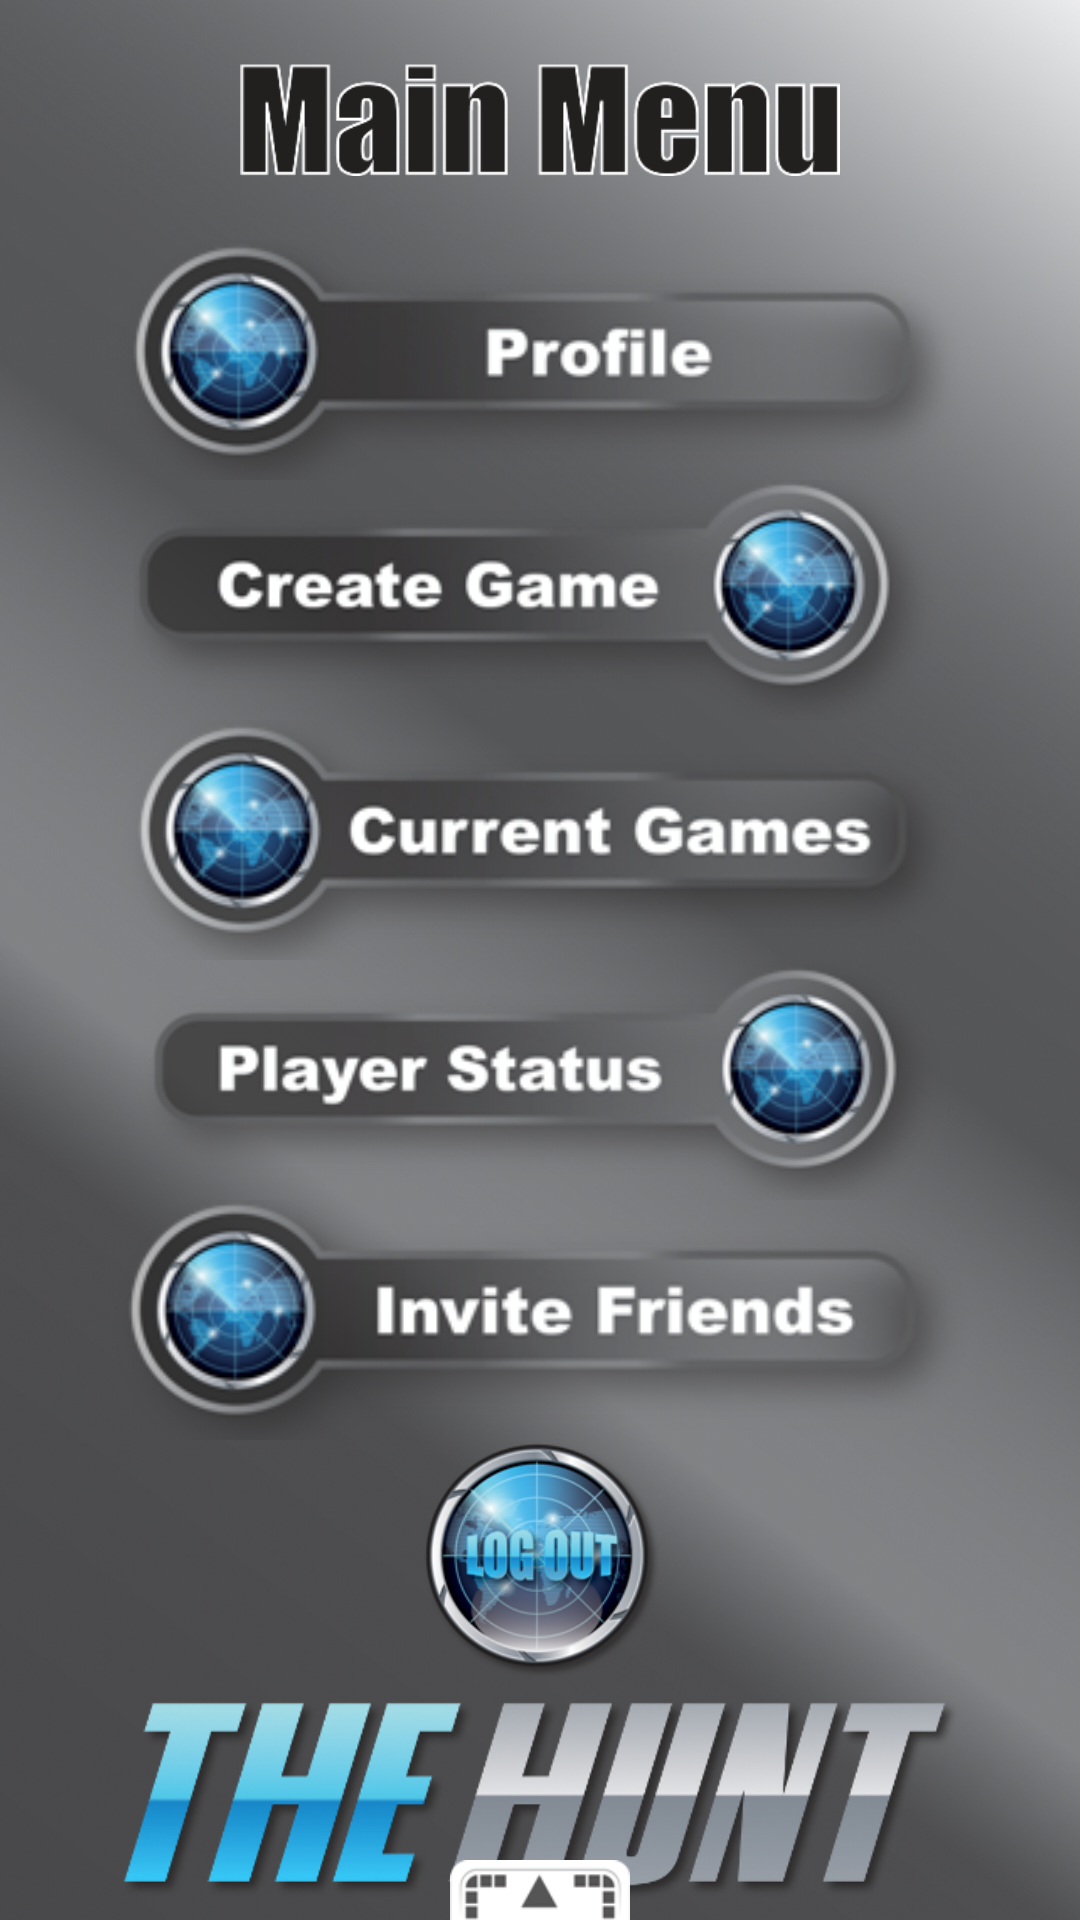

Here is an Android app screen rendered from its layout file. Give the layout XML and the strings, colors and styles it references.
<!-- AndroidManifest.xml: application theme android:Theme.Black.NoTitleBar -->
<!-- res/layout/home_page.xml -->
<?xml version="1.0" encoding="utf-8"?>

<RelativeLayout xmlns:android="http://schemas.android.com/apk/res/android"
    android:layout_width="match_parent"
    android:layout_height="match_parent"
    android:background="@drawable/bg_main" >

    <LinearLayout
        android:layout_width="match_parent"
        android:layout_height="match_parent"
        android:orientation="vertical"
        android:weightSum="4" >

        <LinearLayout
            android:id="@+id/btn_lay"
            android:layout_width="match_parent"
            android:layout_height="0dip"
            android:layout_weight="3"
            android:orientation="vertical"
            android:weightSum="6" >

            <ImageView
                android:id="@+id/img1"
                android:layout_width="200dip"
                android:layout_height="0dip"
                android:layout_gravity="center"
                android:layout_weight="1"
                android:src="@drawable/main_menu_text" />

            <ImageView
                android:id="@+id/e_username"
                android:layout_width="fill_parent"
                android:layout_height="0dip"
                android:layout_gravity="center"
                android:layout_weight="1"
                android:onClick="Profile_click"
                android:src="@drawable/userprofile" />

            <ImageView
                android:id="@+id/e_email"
                android:layout_width="fill_parent"
                android:layout_height="0dip"
                android:layout_gravity="center"
                android:layout_weight="1"
                android:onClick="CreateGame_Click"
                android:src="@drawable/create_game" />

            <ImageView
                android:id="@+id/e_password"
                android:layout_width="fill_parent"
                android:layout_height="0dip"
                android:layout_gravity="center"
                android:layout_weight="1"
                android:onClick="currentgame_click"
                android:src="@drawable/usergames" />

            <ImageView
                android:id="@+id/e_confirmpassword"
                android:layout_width="fill_parent"
                android:layout_height="0dip"
                android:layout_gravity="center"
                android:layout_weight="1"
                android:onClick="playerstatus_click"
                android:src="@drawable/userstatus" />

            <ImageView
                android:id="@+id/e_invitefriends"
                android:layout_width="fill_parent"
                android:layout_height="0dip"
                android:layout_gravity="center"
                android:layout_weight="1"
                android:onClick="invitefriends_click"
                android:src="@drawable/invitefriends" />
        </LinearLayout>

        <LinearLayout
            android:layout_width="match_parent"
            android:layout_height="0dip"
            android:layout_weight="1"
            android:orientation="vertical"
            android:weightSum="2" >

            <ImageView
                android:id="@+id/submit"
                android:layout_width="120dip"
                android:layout_height="0dip"
                android:layout_gravity="center"
                android:layout_weight="1"
                android:onClick="facebookLogin_Click"
                android:src="@drawable/logout_icon" />

            <ImageView
                android:layout_width="280dip"
                android:layout_height="0dip"
                android:layout_gravity="center"
                android:layout_weight="1"
                android:src="@drawable/the_hunt" />
        </LinearLayout>
    </LinearLayout>

    <SlidingDrawer
        android:id="@+id/SlidingDrawer"
        android:layout_width="wrap_content"
        android:layout_height="250dip"
        android:layout_alignParentBottom="true"
        android:content="@+id/contentLayout"
        android:handle="@+id/slideButton"
        android:orientation="vertical" >

        <Button
            android:id="@+id/slideButton"
            android:layout_width="60dip"
            android:layout_height="20dip"
            android:background="@drawable/up" >
        </Button>

        <RelativeLayout
            android:id="@+id/contentLayout"
            android:layout_width="match_parent"
            android:layout_height="230dip"
            android:layout_alignParentBottom="true"
            android:background="@drawable/background_gradient" >

            <TableLayout
                android:id="@+id/tb1"
                android:layout_width="fill_parent"
                android:layout_height="75dip"
                android:layout_above="@+id/tb2"
                android:layout_alignParentTop="true"
                android:gravity="center_vertical"
                android:shrinkColumns="*"
                android:stretchColumns="*" >

                <TableRow
                    android:layout_width="fill_parent"
                    android:layout_height="60dip"
                    android:gravity="center_horizontal" >

                    <ImageView
                        android:id="@+id/bounty"
                        android:layout_width="wrap_content"
                        android:layout_height="wrap_content"
                        android:onClick="bounties_Click"
                        android:src="@drawable/bounties" />

                    <ImageView
                        android:id="@+id/games"
                        android:layout_width="wrap_content"
                        android:layout_height="wrap_content"
                        android:src="@drawable/games" />

                    <ImageView
                        android:id="@+id/store"
                        android:layout_width="wrap_content"
                        android:layout_height="wrap_content"
                        android:onClick="store"
                        android:src="@drawable/store" />
                </TableRow>
            </TableLayout>

            <View
                android:layout_width="match_parent"
                android:layout_height="3dip"
                android:layout_below="@+id/tb1"
                android:background="@drawable/line"
                android:padding="5dip" />

            <TableLayout
                android:id="@+id/tb2"
                android:layout_width="fill_parent"
                android:layout_height="75dip"
                android:layout_above="@+id/tb3"
                android:gravity="center_vertical"
                android:shrinkColumns="*"
                android:stretchColumns="*" >

                <TableRow
                    android:id="@+id/tableRow1"
                    android:layout_width="match_parent"
                    android:layout_height="60dip" >

                    <ImageView
                        android:id="@+id/profile"
                        android:layout_width="wrap_content"
                        android:layout_height="wrap_content"
                        android:onClick="invite_frnds"
                        android:src="@drawable/profile" />

                    <ImageView
                        android:id="@+id/setting"
                        android:layout_width="wrap_content"
                        android:layout_height="wrap_content"
                        android:onClick="menu_settings_click"
                        android:src="@drawable/setting" />

                    <ImageView
                        android:id="@+id/friends"
                        android:layout_width="wrap_content"
                        android:layout_height="wrap_content"
                        android:onClick="Friends_Click"
                        android:src="@drawable/friends" />
                </TableRow>
            </TableLayout>

            <View
                android:layout_width="match_parent"
                android:layout_height="3dip"
                android:layout_below="@+id/tb2"
                android:background="@drawable/line"
                android:padding="5dip" />

            <TableLayout
                android:id="@+id/tb3"
                android:layout_width="fill_parent"
                android:layout_height="75dip"
                android:layout_alignParentBottom="true"
                android:gravity="center_vertical"
                android:shrinkColumns="*"
                android:stretchColumns="*" >

                <TableRow
                    android:layout_width="fill_parent"
                    android:layout_height="60dip"
                    android:gravity="center_horizontal" >

                    <ImageView
                        android:id="@+id/tutorial"
                        android:layout_width="wrap_content"
                        android:layout_height="wrap_content"
                        android:onClick="tutorial"
                        android:src="@drawable/tutorial" />

                    <ImageView
                        android:id="@+id/moderation"
                        android:layout_width="wrap_content"
                        android:layout_height="wrap_content"
                        android:onClick="moderation_click"
                        android:src="@drawable/moderation" />

                    <ImageView
                        android:id="@+id/leader"
                        android:layout_width="wrap_content"
                        android:layout_height="wrap_content"
                        android:src="@drawable/leader" />
                </TableRow>
            </TableLayout>
        </RelativeLayout>
    </SlidingDrawer>

</RelativeLayout>
<!-- resources referenced by this layout -->
<resources>
  <!-- drawable background_gradient (drawable-mdpi) -->
  <?xml version="1.0" encoding="utf-8"?>
  
  <shape xmlns:android="http://schemas.android.com/apk/res/android"
      android:shape="rectangle" >
  
      <gradient
          android:endColor="#ffffff"
          android:angle="90"
          android:startColor="#7B7C7F" />
  
  </shape>
  <!-- drawable bg_main: png bitmap (drawable-mdpi, 889868 bytes) -->
  <!-- drawable bounties: png bitmap (drawable-mdpi, 6544 bytes) -->
  <!-- drawable create_game: png bitmap (drawable-mdpi, 33137 bytes) -->
  <!-- drawable friends: png bitmap (drawable-mdpi, 4440 bytes) -->
  <!-- drawable games: png bitmap (drawable-mdpi, 3971 bytes) -->
  <!-- drawable invitefriends: png bitmap (drawable-mdpi, 34439 bytes) -->
  <!-- drawable leader: png bitmap (drawable-mdpi, 9431 bytes) -->
  <!-- drawable line: png bitmap (drawable-mdpi, 766 bytes) -->
  <!-- drawable logout_icon: png bitmap (drawable-mdpi, 50837 bytes) -->
  <!-- drawable main_menu_text: png bitmap (drawable-mdpi, 18843 bytes) -->
  <!-- drawable moderation: png bitmap (drawable-mdpi, 4740 bytes) -->
  <!-- drawable profile: png bitmap (drawable-mdpi, 4809 bytes) -->
  <!-- drawable setting: png bitmap (drawable-mdpi, 4525 bytes) -->
  <!-- drawable store: png bitmap (drawable-mdpi, 4129 bytes) -->
  <!-- drawable the_hunt: png bitmap (drawable-mdpi, 67871 bytes) -->
  <!-- drawable tutorial: png bitmap (drawable-mdpi, 3506 bytes) -->
  <!-- drawable up: png bitmap (drawable-mdpi, 2650 bytes) -->
  <!-- drawable usergames: png bitmap (drawable-mdpi, 35258 bytes) -->
  <!-- drawable userprofile: png bitmap (drawable-mdpi, 32534 bytes) -->
  <!-- drawable userstatus: png bitmap (drawable-mdpi, 33515 bytes) -->
</resources>
